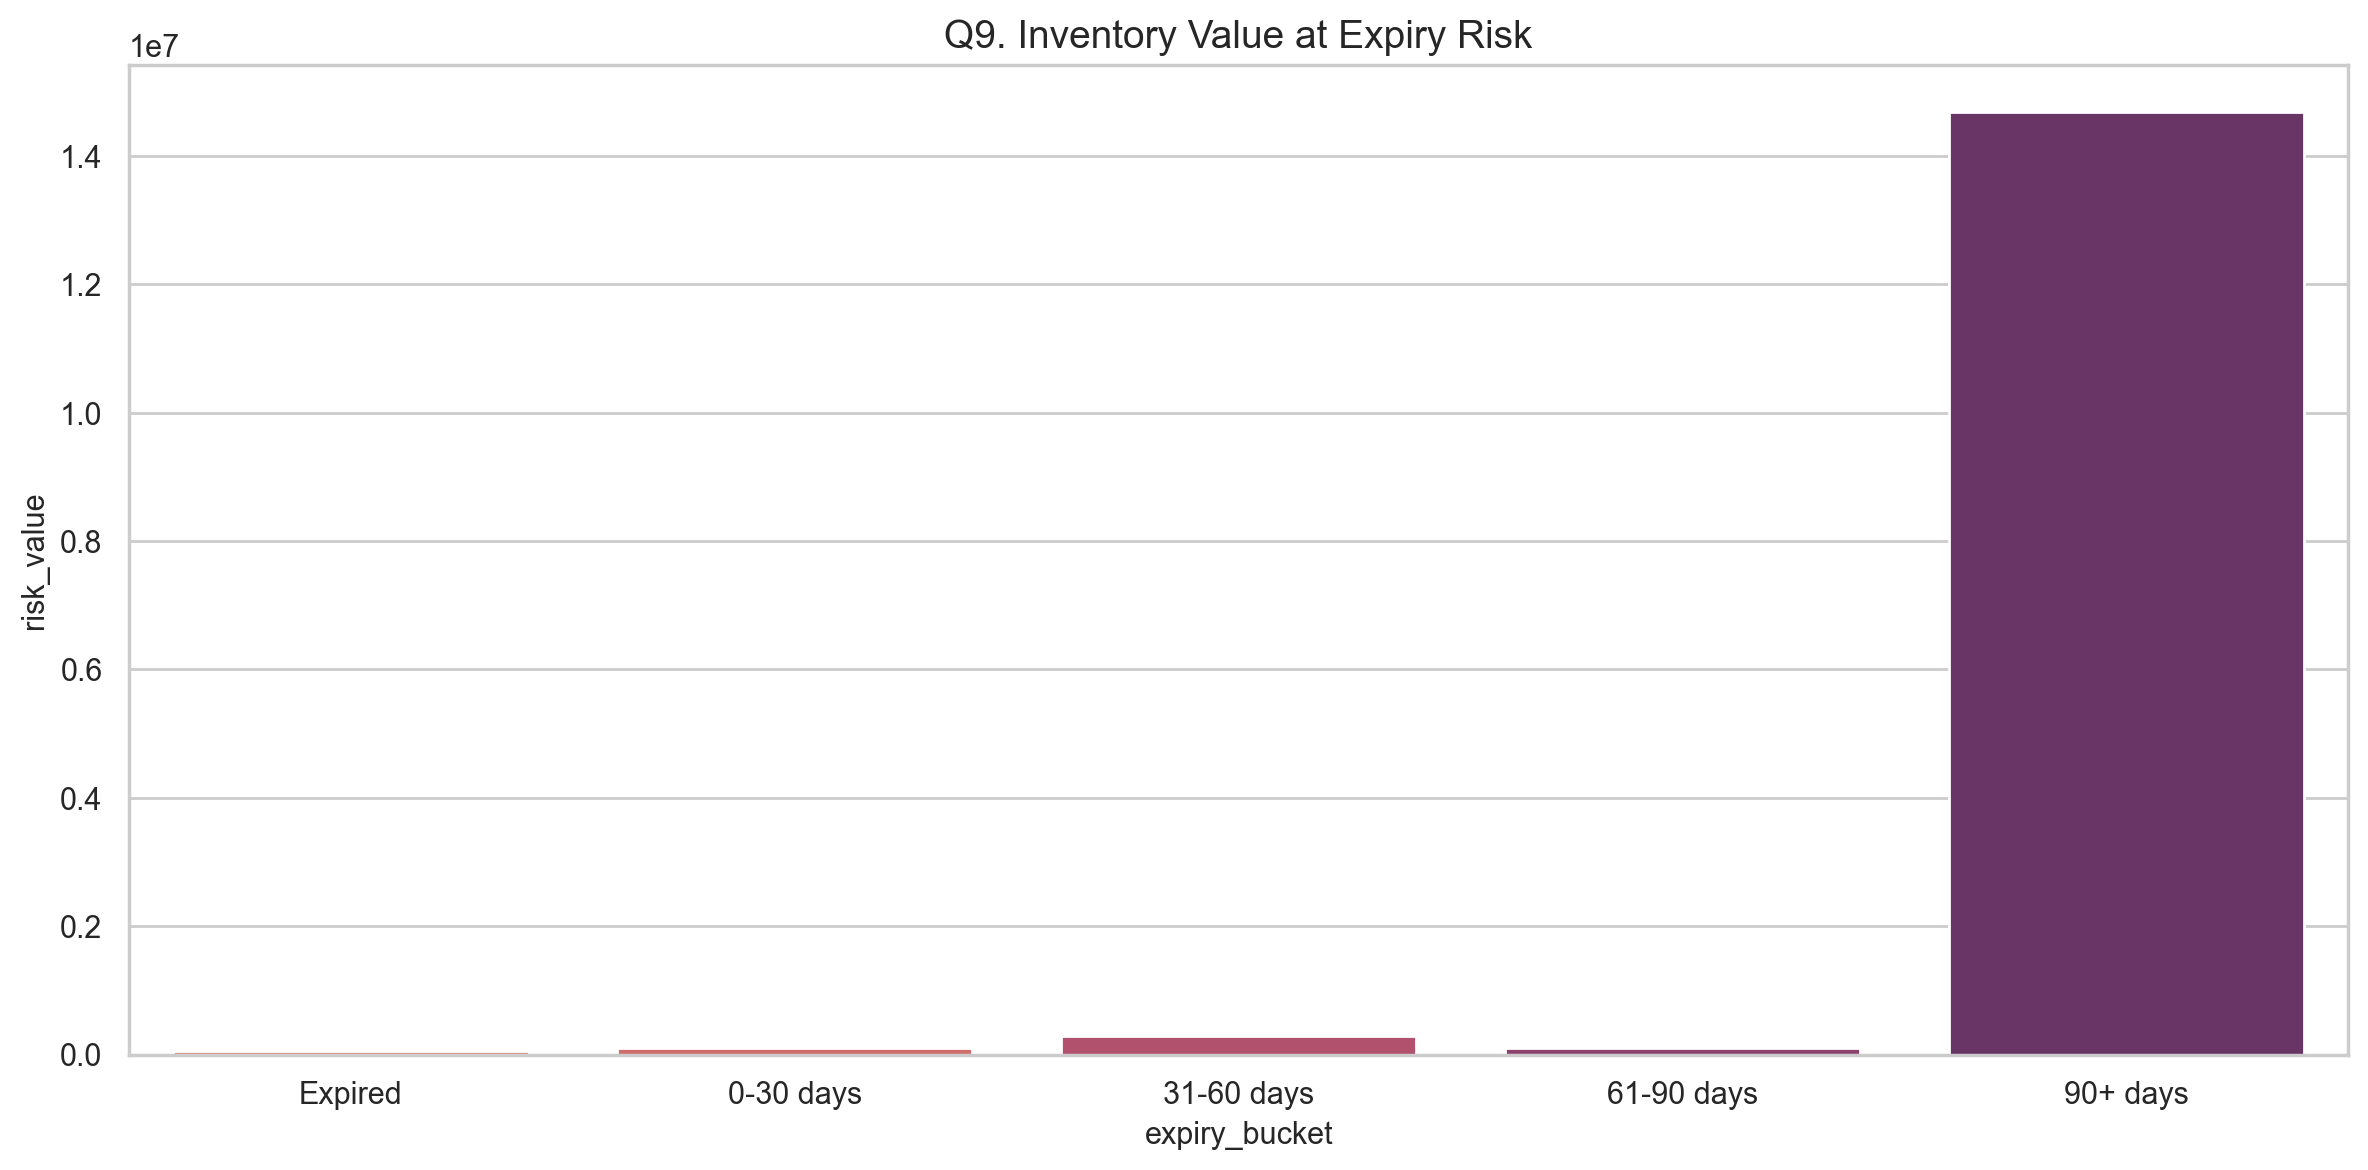

The table this chart was drawn from, first rows:
expiry_bucket, risk_value
Expired, 56094
0-30 days, 98083
31-60 days, 286429
61-90 days, 97975
90+ days, 14686663
